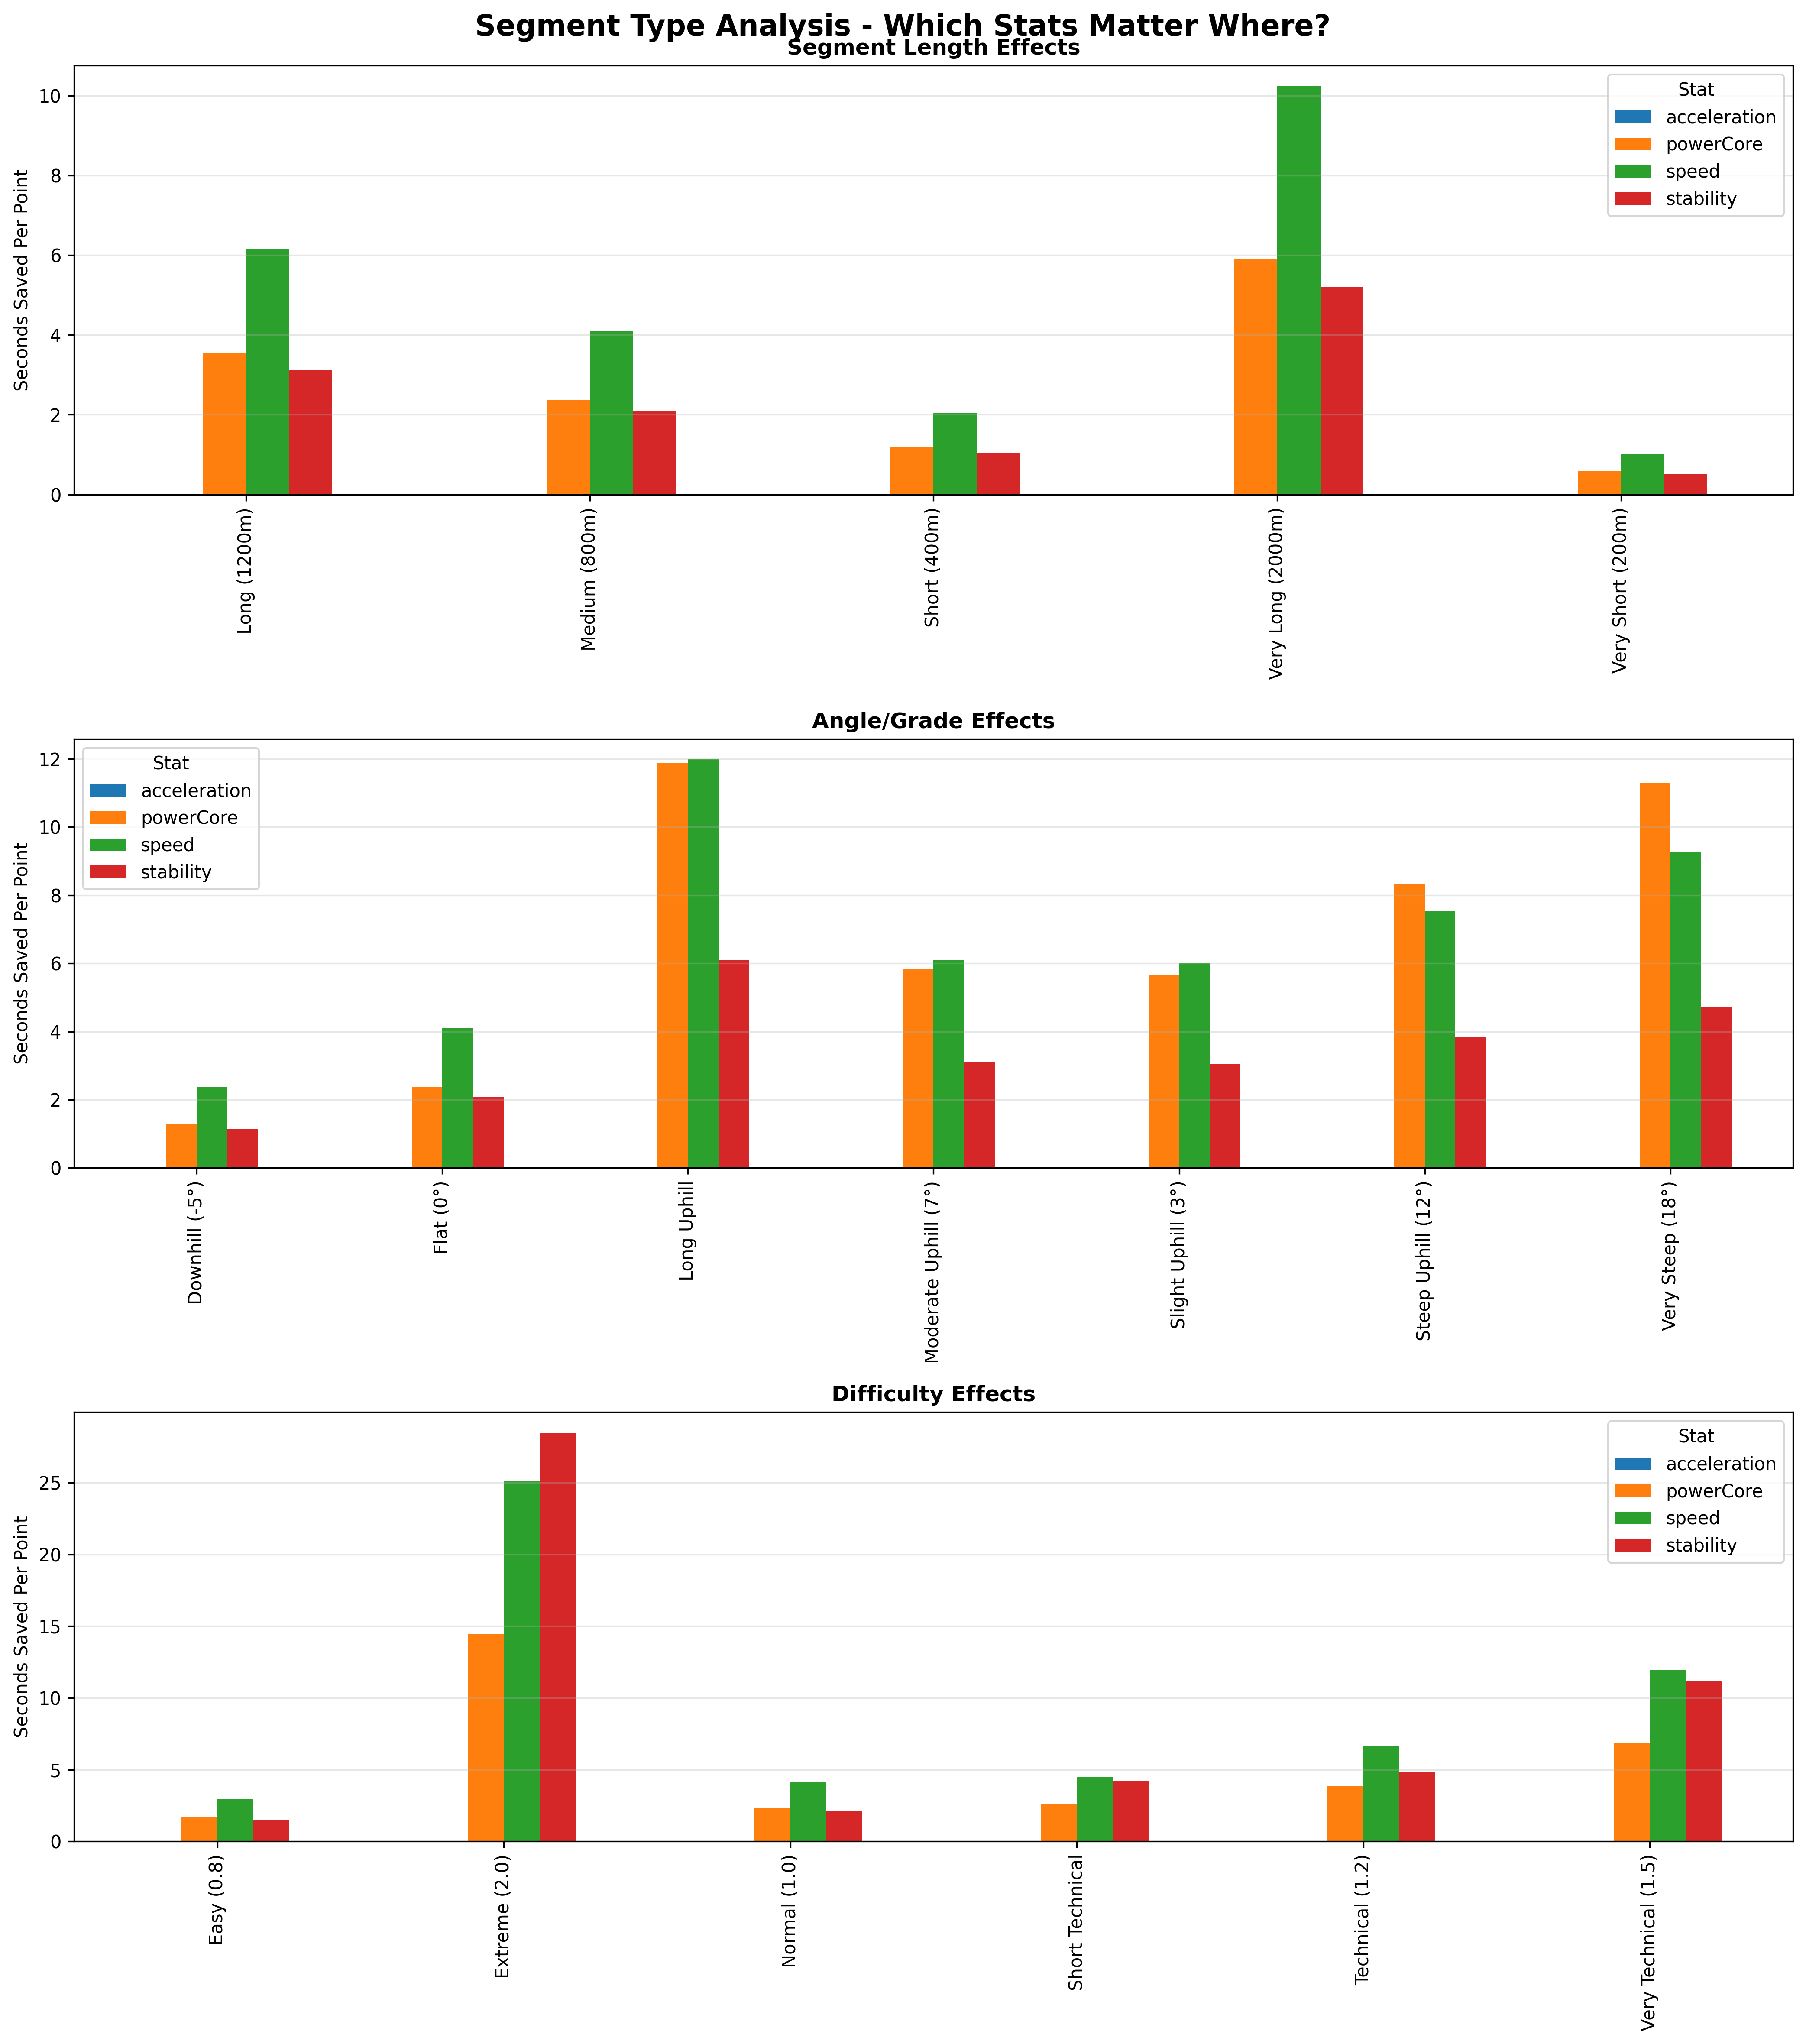

Values plotted in this chart, from the file beside it:
segment_type, length, angle, difficulty, stat, time_saved_per_point
Very Short (200m), 200, 0, 1.0, speed, 1.025
Very Short (200m), 200, 0, 1.0, powerCore, 0.5905
Very Short (200m), 200, 0, 1.0, acceleration, 0.0
Very Short (200m), 200, 0, 1.0, stability, 0.5211
Short (400m), 400, 0, 1.0, speed, 2.049
Short (400m), 400, 0, 1.0, powerCore, 1.181
Short (400m), 400, 0, 1.0, acceleration, 0.0
Short (400m), 400, 0, 1.0, stability, 1.042
Medium (800m), 800, 0, 1.0, speed, 4.099
Medium (800m), 800, 0, 1.0, powerCore, 2.362
Medium (800m), 800, 0, 1.0, acceleration, 0.0
Medium (800m), 800, 0, 1.0, stability, 2.084
Long (1200m), 1200, 0, 1.0, speed, 6.148
Long (1200m), 1200, 0, 1.0, powerCore, 3.543
Long (1200m), 1200, 0, 1.0, acceleration, 0.0
Long (1200m), 1200, 0, 1.0, stability, 3.126
Very Long (2000m), 2000, 0, 1.0, speed, 10.25
Very Long (2000m), 2000, 0, 1.0, powerCore, 5.905
Very Long (2000m), 2000, 0, 1.0, acceleration, 0.0
Very Long (2000m), 2000, 0, 1.0, stability, 5.211
Flat (0°), 800, 0, 1.0, speed, 4.099
Flat (0°), 800, 0, 1.0, powerCore, 2.362
Flat (0°), 800, 0, 1.0, acceleration, 0.0
Flat (0°), 800, 0, 1.0, stability, 2.084
Slight Uphill (3°), 800, 3, 1.0, speed, 6.012
Slight Uphill (3°), 800, 3, 1.0, powerCore, 5.669
Slight Uphill (3°), 800, 3, 1.0, acceleration, 0.0
Slight Uphill (3°), 800, 3, 1.0, stability, 3.057
Moderate Uphill (7°), 800, 7, 1.0, speed, 6.107
Moderate Uphill (7°), 800, 7, 1.0, powerCore, 5.834
Moderate Uphill (7°), 800, 7, 1.0, acceleration, 0.0
Moderate Uphill (7°), 800, 7, 1.0, stability, 3.105
Steep Uphill (12°), 800, 12, 1.0, speed, 7.542
Steep Uphill (12°), 800, 12, 1.0, powerCore, 8.315
Steep Uphill (12°), 800, 12, 1.0, acceleration, 0.0
Steep Uphill (12°), 800, 12, 1.0, stability, 3.835
Very Steep (18°), 800, 18, 1.0, speed, 9.263
Very Steep (18°), 800, 18, 1.0, powerCore, 11.29
Very Steep (18°), 800, 18, 1.0, acceleration, 0.0
Very Steep (18°), 800, 18, 1.0, stability, 4.71
Downhill (-5°), 800, -5, 1.0, speed, 2.384
Downhill (-5°), 800, -5, 1.0, powerCore, 1.28
Downhill (-5°), 800, -5, 1.0, acceleration, 0.0
Downhill (-5°), 800, -5, 1.0, stability, 1.129
Easy (0.8), 800, 0, 0.8, speed, 2.933
Easy (0.8), 800, 0, 0.8, powerCore, 1.69
Easy (0.8), 800, 0, 0.8, acceleration, 0.0
Easy (0.8), 800, 0, 0.8, stability, 1.491
Normal (1.0), 800, 0, 1.0, speed, 4.099
Normal (1.0), 800, 0, 1.0, powerCore, 2.362
Normal (1.0), 800, 0, 1.0, acceleration, 0.0
Normal (1.0), 800, 0, 1.0, stability, 2.084
Technical (1.2), 800, 0, 1.2, speed, 6.645
Technical (1.2), 800, 0, 1.2, powerCore, 3.83
Technical (1.2), 800, 0, 1.2, acceleration, 0.0
Technical (1.2), 800, 0, 1.2, stability, 4.84
Very Technical (1.5), 800, 0, 1.5, speed, 11.92
Very Technical (1.5), 800, 0, 1.5, powerCore, 6.871
Very Technical (1.5), 800, 0, 1.5, acceleration, 0.0
Very Technical (1.5), 800, 0, 1.5, stability, 11.17
... 16 more rows
